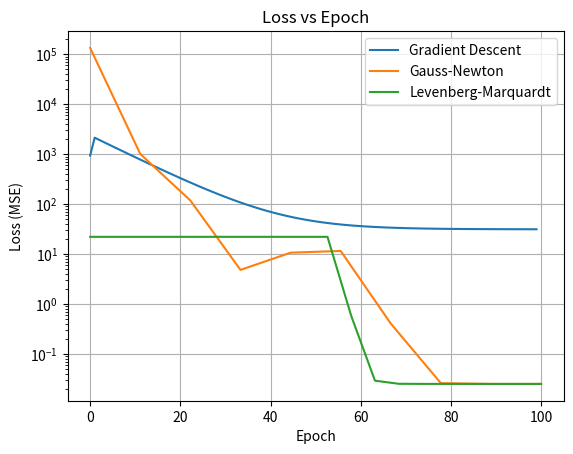

This figure's Python source:
import numpy as np
import matplotlib.pyplot as plt

# 진짜 모델: y = 2.5 * exp(1.3 * x) + noise
np.random.seed(0)
true_a = 2.5
true_b = 1.3

x_data = np.linspace(0, 1, 20)
y_data = true_a * np.exp(true_b * x_data) + 0.2 * np.random.randn(20)
def model(x, a, b):
    return a * np.exp(b * x)

def loss(y_true, y_pred):
    return np.mean((y_true - y_pred) ** 2)

def gradient_descent(x, y, lr=0.1, epochs=100):
    a, b = 1.0, 0.0  # 초기값
    losses = []

    for _ in range(epochs):
        y_pred = model(x, a, b)
        error = y_pred - y

        grad_a = 2 * np.mean(error * np.exp(b * x))
        grad_b = 2 * np.mean(error * a * x * np.exp(b * x))

        a -= lr * grad_a
        b -= lr * grad_b

        losses.append(loss(y, model(x, a, b)))

    return a, b, losses
def gauss_newton(x, y, epochs=10):
    a, b = 1.0, 0.0  # 초기값
    losses = []

    for _ in range(epochs):
        y_pred = model(x, a, b)
        residual = y - y_pred

        J = np.zeros((len(x), 2))  # Jacobian
        J[:, 0] = np.exp(b * x)          # dy/da
        J[:, 1] = a * x * np.exp(b * x)  # dy/db

        delta = np.linalg.lstsq(J, residual, rcond=None)[0]

        a += delta[0]
        b += delta[1]

        losses.append(loss(y, model(x, a, b)))

    return a, b, losses
def levenberg_marquardt(x, y, epochs=20, lambda_init=0.01):
    a, b = 1.0, 0.0  # 초기값
    losses = []
    lambd = lambda_init

    for _ in range(epochs):
        y_pred = model(x, a, b)
        residual = y - y_pred

        J = np.zeros((len(x), 2))  # Jacobian
        J[:, 0] = np.exp(b * x)
        J[:, 1] = a * x * np.exp(b * x)

        H = J.T @ J  # approximate Hessian
        g = J.T @ residual  # gradient 방향

        # damping 추가
        H_lm = H + lambd * np.eye(2)

        delta = np.linalg.solve(H_lm, g)

        # 새로운 파라미터로 이동
        a_new = a + delta[0]
        b_new = b + delta[1]

        # 이동 결과 loss 비교
        new_loss = loss(y, model(x, a_new, b_new))
        old_loss = loss(y, model(x, a, b))

        if new_loss < old_loss:
            # 더 좋아졌으면 이동하고, damping 줄이기
            a, b = a_new, b_new
            lambd *= 0.7
        else:
            # 나빠졌으면 damping 키우기
            lambd *= 2.0

        losses.append(loss(y, model(x, a, b)))

    return a, b, losses

# 학습
a_gd, b_gd, losses_gd = gradient_descent(x_data, y_data, lr=0.5, epochs=100)
a_gn, b_gn, losses_gn = gauss_newton(x_data, y_data, epochs=10)
a_lm, b_lm, losses_lm = levenberg_marquardt(x_data, y_data, epochs=20)

print(f"경사 하강법 결과: a = {a_gd:.4f}, b = {b_gd:.4f}")
print(f"가우스-뉴턴 결과: a = {a_gn:.4f}, b = {b_gn:.4f}")
print(f"Levenberg-Marquardt 결과: a = {a_lm:.4f}, b = {b_lm:.4f}")

# 그래프
plt.plot(losses_gd, label="Gradient Descent")
plt.plot(np.linspace(0, 100, 10), losses_gn, label="Gauss-Newton")
plt.plot(np.linspace(0, 100, 20), losses_lm, label="Levenberg-Marquardt")
plt.yscale("log")
plt.xlabel("Epoch")
plt.ylabel("Loss (MSE)")
plt.title("Loss vs Epoch")
plt.legend()
plt.grid(True)
plt.show()
